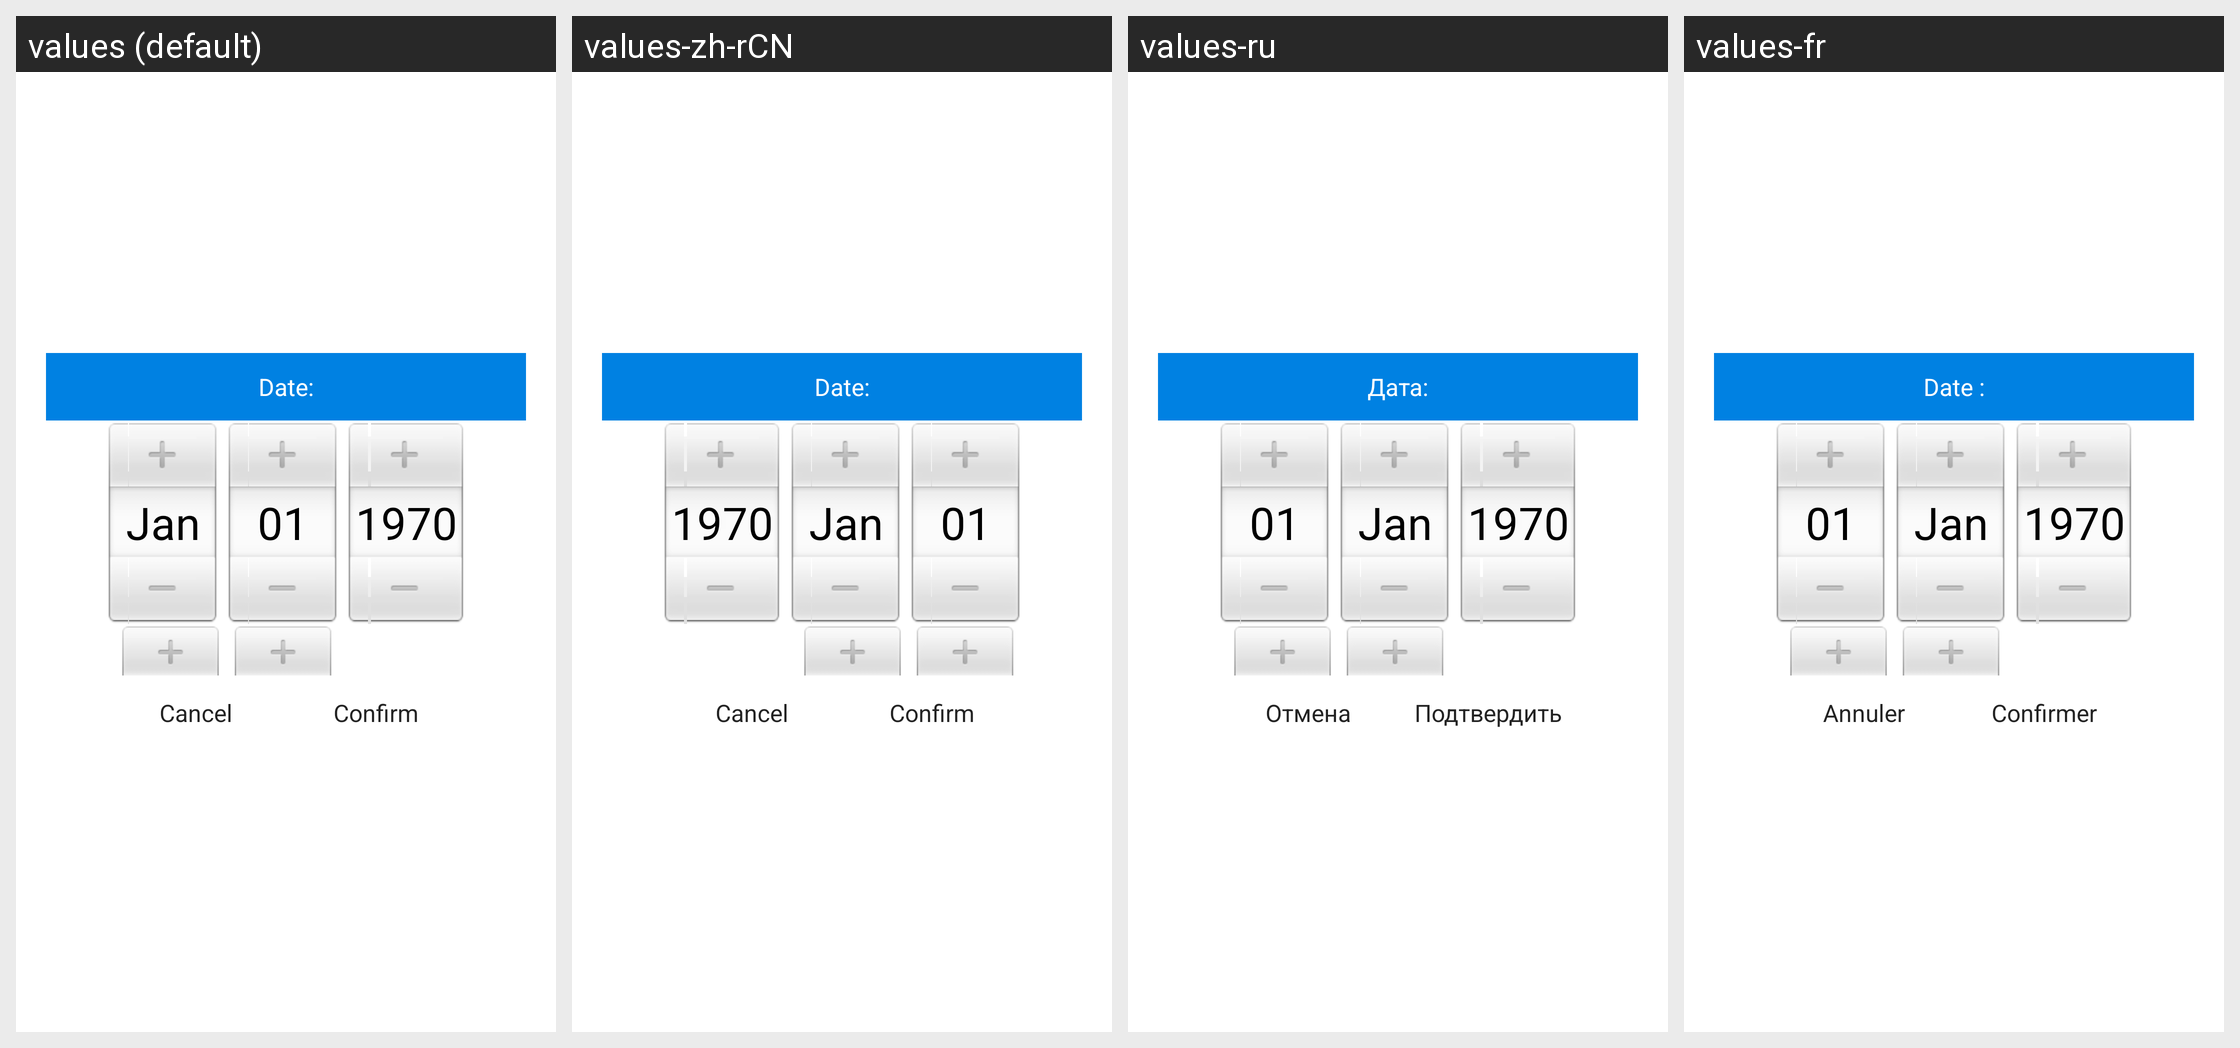

The same Android screen rendered under several of its app's locales, left to right. List the strings drawn on it with the default value and each locale's translation.
Android screen res/layout/activity_nvplayer_datetime_select.xml rendered under 4 locales, left to right: values (default), values-zh-rCN, values-ru, values-fr. Device: Nexus 5 (rendered at 1080×1920; each locale shown at half size, 540×960, under a caption strip naming it); theme AppTheme.
Other locales in the repository, not shown: values-zh-rTW.
Strings drawn on this screen, with the default value and each locale's value (text and hints the layout hard-codes, and strings that could not be matched under every locale, appear in the picture but are not listed):

date_current
  values: Date:
  values-zh-rCN: Date:
  values-ru: Дата:
  values-fr: Date :

btn_cancel
  values: Cancel
  values-zh-rCN: Cancel
  values-ru: Отмена
  values-fr: Annuler

btn_ok
  values: Confirm
  values-zh-rCN: Confirm
  values-ru: Подтвердить
  values-fr: Confirmer
